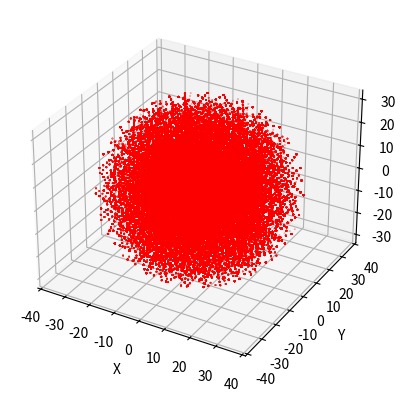

Write the Python code that produced this figure.
"""
transformation_calculation.py

This file aims to calculate the reachable space of a robotic arm and visualize it.
"""

import numpy as np
import matplotlib.pyplot as plt

N = 10
alpha = np.linspace(-np.pi,np.pi,N)
beta = np.linspace(-3,3,N)
gamma = np.linspace(-3,3,N)
epsilon = np.linspace(-3,3,N)
one = np.ones(N)
zero = np.zeros(N)

def foi(A, B):
    '''
    A: (4,4,x)
    B: (4,4,x)
    Calculates the composition of transformations A and B.
    Returns a matrix C of shape (4,4,x), where x is the number of transformations.
    '''
    C = np.zeros((4,4,np.shape(A)[2]*np.shape(B)[2]))
    k = 0
    for i in range(np.shape(A)[2]):
        for j in range(np.shape(B)[2]):
            C[:,:,k] = np.dot(A[:,:,i], B[:,:,j])
            k += 1
    return C

T_23 = np.array([[np.cos(alpha), -np.sin(alpha), zero, zero],
    [zero, zero, one, 10*one],
    [-np.sin(alpha), -np.cos(alpha), 0*one, 0*one],
    [0*one, 0*one, 0*one, 1*one]])

T_34 = np.array([[-np.sin(beta), -np.cos(beta), 0*one, 5*one],
    [0*one, 0*one, -1*one, 0*one],
    [np.cos(beta), -np.sin(beta), 0*one, 0*one],
    [0*one, 0*one, 0*one, 1*one]])

T_45 = np.array([[-np.sin(gamma), -np.cos(gamma), 0*one, 5*one],
    [np.cos(gamma), -np.sin(gamma), 0*one, 0*one],
    [0*one, 0*one, 1*one, 0*one],
    [0*one, 0*one, 0*one, 1*one]])

T_56 = np.array([[np.cos(epsilon), -np.sin(epsilon), 0*one, 5*one],
    [np.sin(epsilon), np.cos(epsilon), 0*one, 0*one],
    [0*one, 0*one, 1*one, 0*one],
    [0*one, 0*one, 0*one, 1*one]])

T_26 = foi(foi(T_23, T_34), foi(T_45, T_56))

x = np.linspace(0,30,N)
y = np.linspace(0,20,N)
in_points = np.zeros((4,N*N))
k = 0
for i in range(N):
    for j in range(N):
        in_points[0,k] = x[i]
        in_points[1,k] = y[j]
        in_points[3,k] = 1
        k += 1

out_points = np.zeros((4,N*N*N*N*N*N))
i = 0
for p in in_points.T:
    for t in T_26.T:
        out_points[:,i] = np.dot(t, p)
        i += 1

max_out_point = np.max(out_points)

fig = plt.figure()
ax = fig.add_subplot(111, projection='3d')
ax.scatter(out_points[0,:], out_points[1,:], out_points[2,:], c='r', marker='o', alpha=0.5, s=0.1)
ax.set_xlabel('X')
ax.set_ylabel('Y')
ax.set_zlabel('Z')
plt.show()
